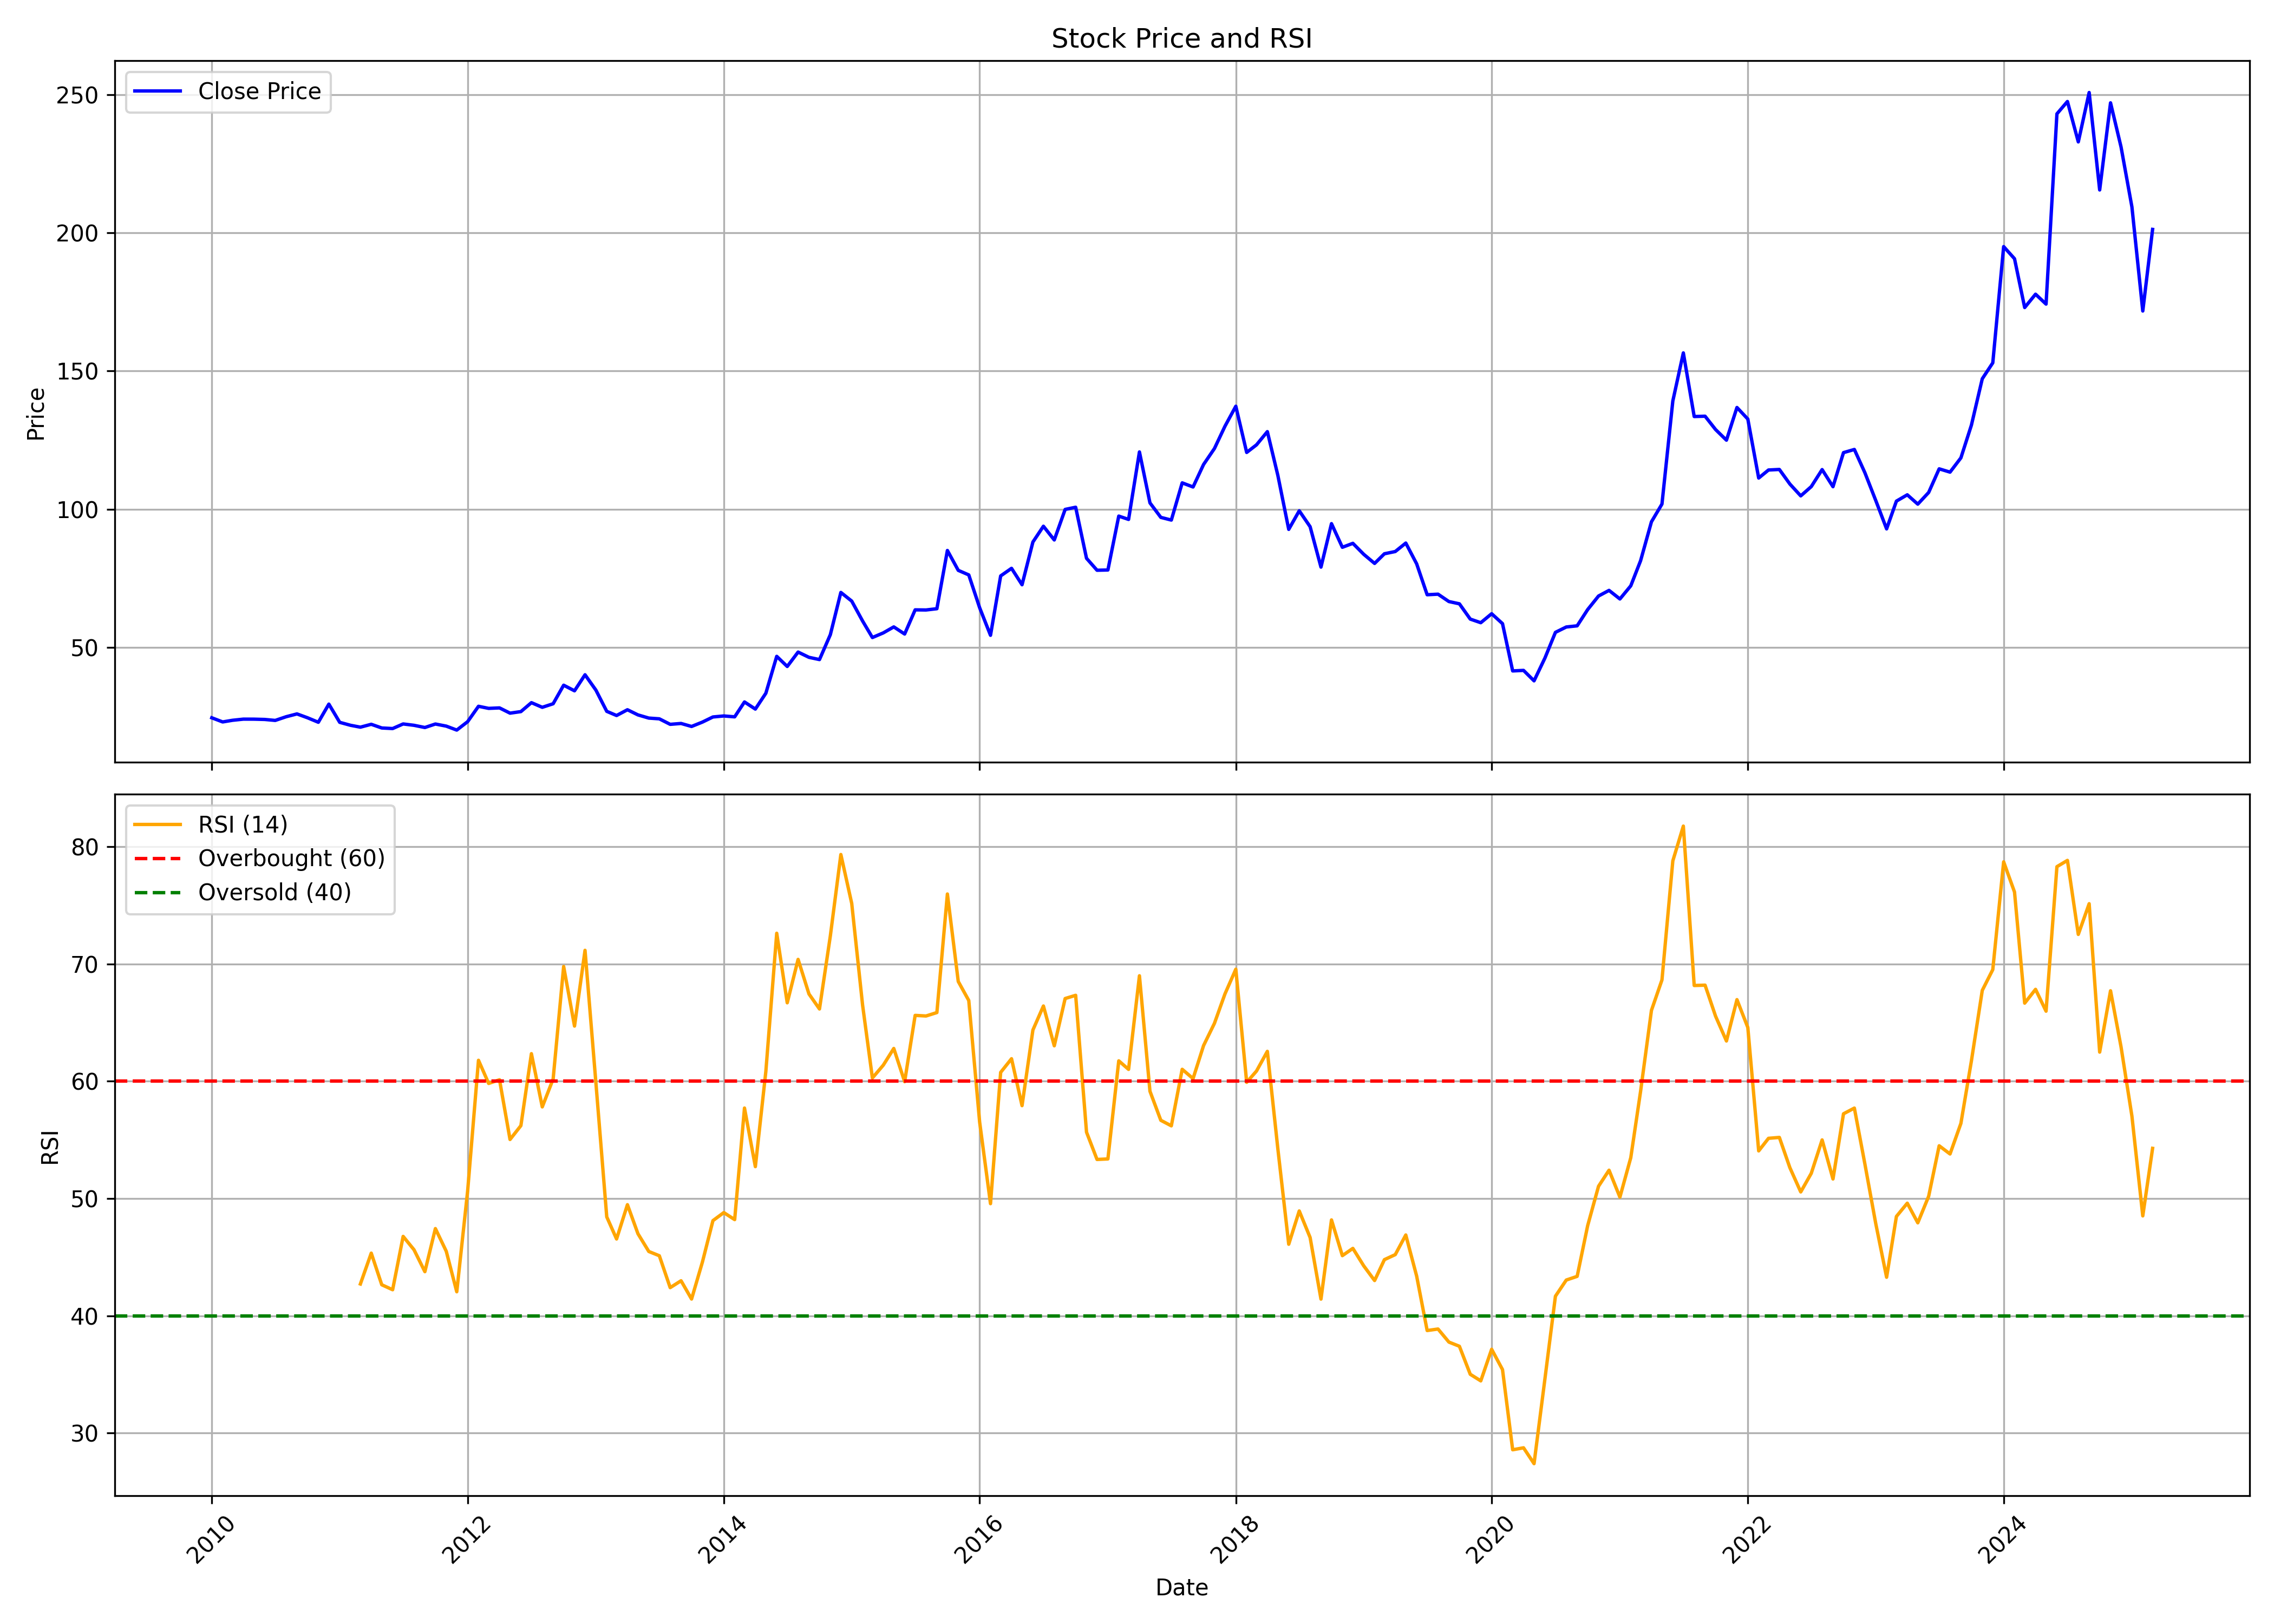

Data behind this chart, as committed beside it:
, date, symbol, open, high, low, close, volume, rsi
0, 2010-01-01, KCP, 24.67, 31.89, 20.89, 24.53, 8387440, 
1, 2010-02-01, KCP, 23.8, 26.31, 22.37, 23.03, 2424510, 
2, 2010-03-01, KCP, 23.22, 25.35, 21.59, 23.63, 2548000, 
3, 2010-04-01, KCP, 24.39, 26.64, 22.72, 24.04, 3507900, 
4, 2010-05-01, KCP, 24.53, 26.04, 22.7, 24.03, 1982660, 
5, 2010-06-01, KCP, 24.27, 25.76, 22.94, 23.93, 1487480, 
6, 2010-07-01, KCP, 24.37, 24.87, 22.78, 23.58, 1369450, 
7, 2010-08-01, KCP, 23.78, 27.68, 22.21, 24.91, 2274050, 
8, 2010-09-01, KCP, 25.25, 30.03, 25, 25.94, 3192727, 
9, 2010-10-01, KCP, 26.39, 26.92, 23.85, 24.55, 1058634, 
10, 2010-11-01, KCP, 25.77, 28.06, 22.5, 22.91, 1253581, 
11, 2010-12-01, KCP, 23.5, 29.61, 21.28, 29.48, 1689771, 
12, 2011-01-01, KCP, 29.4, 29.9, 21.77, 22.89, 748324, 
13, 2011-02-01, KCP, 23.09, 25.4, 19.88, 21.81, 501947, 
14, 2011-03-01, KCP, 22.76, 23.3, 19.97, 21.14, 543836, 42.71
15, 2011-04-01, KCP, 21.05, 24.13, 21.05, 22.18, 1026951, 45.34
16, 2011-05-01, KCP, 22.39, 22.64, 19.76, 20.85, 498233, 42.64
17, 2011-06-01, KCP, 20.72, 22.18, 20.18, 20.64, 517887, 42.22
18, 2011-07-01, KCP, 20.97, 24.13, 20.01, 22.3, 1134576, 46.77
19, 2011-08-01, KCP, 22.7, 25.64, 20.17, 21.81, 1623522, 45.63
20, 2011-09-01, KCP, 21.81, 22.61, 20.17, 21.01, 539682, 43.76
21, 2011-10-01, KCP, 21.22, 22.79, 20.37, 22.28, 291586, 47.44
22, 2011-11-01, KCP, 22.41, 24.61, 20.03, 21.52, 651187, 45.5
23, 2011-12-01, KCP, 21.46, 22.57, 19.19, 20.09, 403212, 42.04
24, 2012-01-01, KCP, 19.91, 23.98, 19.91, 23.13, 458826, 50.63
25, 2012-02-01, KCP, 24.07, 31.86, 24.07, 28.69, 5777561, 61.79
26, 2012-03-01, KCP, 28.5, 30.14, 26.34, 27.94, 1517941, 59.82
27, 2012-04-01, KCP, 28.5, 29.79, 26.9, 28.11, 621679, 60.13
28, 2012-05-01, KCP, 27.94, 30.14, 23.49, 26.21, 364472, 55.04
29, 2012-06-01, KCP, 25.26, 27.72, 25.26, 26.77, 631846, 56.22
30, 2012-07-01, KCP, 26.9, 30.83, 24.31, 30.01, 1227794, 62.36
31, 2012-08-01, KCP, 29.92, 31.95, 26.3, 28.33, 650640, 57.82
32, 2012-09-01, KCP, 28.34, 31.49, 26.63, 29.61, 1252066, 60.2
33, 2012-10-01, KCP, 29.93, 41.36, 29.93, 36.33, 5867051, 69.79
34, 2012-11-01, KCP, 35.53, 36.63, 31.82, 34.3, 1518314, 64.71
35, 2012-12-01, KCP, 35.35, 41.21, 32.51, 40.1, 1843374, 71.17
36, 2013-01-01, KCP, 41.65, 42.19, 34.19, 34.55, 1614008, 59.88
37, 2013-02-01, KCP, 34.28, 35.39, 26.02, 26.87, 662286, 48.43
38, 2013-03-01, KCP, 26.42, 27.93, 23.98, 25.36, 873635, 46.55
39, 2013-04-01, KCP, 25.98, 29.26, 23.76, 27.44, 653334, 49.47
40, 2013-05-01, KCP, 27.44, 29.13, 24.47, 25.58, 504015, 47
41, 2013-06-01, KCP, 25.53, 27.62, 23.89, 24.42, 497760, 45.48
42, 2013-07-01, KCP, 24.87, 25.98, 23.54, 24.16, 471658, 45.12
43, 2013-08-01, KCP, 24.61, 25.51, 21.35, 22.16, 986440, 42.4
44, 2013-09-01, KCP, 22.25, 24.02, 21.67, 22.48, 583863, 42.99
45, 2013-10-01, KCP, 22.34, 23.47, 20.81, 21.39, 270002, 41.42
46, 2013-11-01, KCP, 21.26, 24.61, 21.03, 22.98, 472227, 44.58
47, 2013-12-01, KCP, 23.75, 26.46, 23.29, 24.83, 439918, 48.11
48, 2014-01-01, KCP, 24.7, 26.46, 24.06, 25.19, 546570, 48.8
49, 2014-02-01, KCP, 24.88, 29.4, 23.84, 24.88, 389289, 48.2
50, 2014-03-01, KCP, 24.79, 31.48, 24.61, 30.26, 1215841, 57.72
51, 2014-04-01, KCP, 30.3, 31.07, 27.59, 27.68, 1010089, 52.72
52, 2014-05-01, KCP, 27.68, 40.25, 25.46, 33.43, 2225525, 60.85
53, 2014-06-01, KCP, 33.83, 53.06, 33.83, 46.77, 5645485, 72.63
54, 2014-07-01, KCP, 47.04, 49.12, 38.22, 43.1, 1575355, 66.7
55, 2014-08-01, KCP, 43.29, 49.5, 37.21, 48.32, 1983990, 70.4
56, 2014-09-01, KCP, 47.41, 52.94, 41.52, 46.41, 3255443, 67.45
57, 2014-10-01, KCP, 46.05, 47.41, 41.84, 45.6, 611296, 66.17
58, 2014-11-01, KCP, 45.33, 60.65, 44.65, 54.62, 2987496, 72.41
59, 2014-12-01, KCP, 54.39, 70.25, 52.08, 69.89, 4089920, 79.35
... 123 more rows
